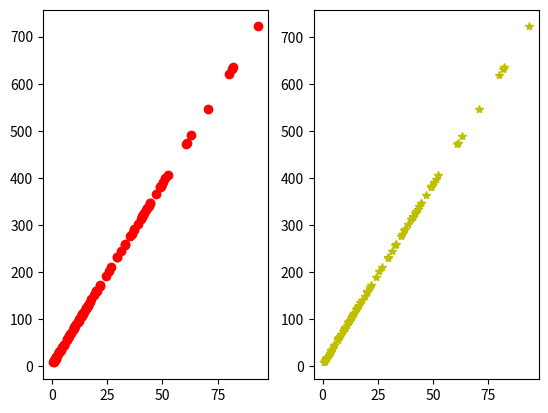

This figure's Python source:
## Linear Regression

# Reorganize Linear Regression in Python mode

###############################
import numpy as np
import random
import matplotlib.pyplot as ply


def inference(w, b, x):  # inference, test, predict, same thing. Run model after training
    #     print(w.shape)

    #     print(x.shape)

    pred_y = (np.dot(w.T, x) + b).reshape(-1, x.shape[1])
    # print(pred_y)
    #     print(pred_y.shape)
    return pred_y


def eval_loss(w, b, x_train, gt_y_train):
    # avg_loss = 0.0
    # print('len_y:{0}'.format(gt_y_train.shape[1]))
    avg_loss = 0.5 * np.sum((np.dot(w.T, x_train) + b - gt_y_train) ** 2) / gt_y_train.shape[1]

    return avg_loss


def gradient(pred_y, gt_y, x):
    # print(gt_y.shape)
    diff = pred_y - gt_y #(1, 50)
    # print(x.shape)

    dw = np.sum(diff * x, 1)
    # print(dw)
    db = np.sum(diff)

    return dw, db


def cal_step_gradient(batch_x_train, batch_gt_y_train, w, b, lr):
    # avg_dw, avg_db = 0, 0
    batch_size = batch_x_train.shape[1]
    # print(bat)

    pred_y = inference(w, b, batch_x_train)

    dw, db = gradient(pred_y, batch_gt_y_train, batch_x_train)

    avg_dw = dw / batch_size
    avg_db = db / batch_size
    print(avg_dw)
    w -= lr * avg_dw
    b -= lr * avg_db

    return w, b
    # for i in range(batch_size):
    #     pred_y = inference(w, b, batch_x_list[i])	# get label data
    #     dw, db = gradient(pred_y, batch_gt_y_list[i], batch_x_list[i])
    #     avg_dw += dw
    #     avg_db += db
    # avg_dw /= batch_size
    # avg_db /= batch_size
    # w -= lr * avg_dw
    # b -= lr * avg_db
    # return w, b


def train(x_train, gt_y_train, batch_size, lr, max_iter):
    w = np.zeros((x_train.shape[0], 1))
    b = np.zeros((x_train.shape[0], 1))
    # print(w.shape)
    # print(w)
    # num_samples = x_train.shape[1]

    for i in range(max_iter):
        batch_idxs = np.random.choice(x_train.shape[1], batch_size)
        # print(batch_idxs)
        batch_x = x_train[:, batch_idxs].reshape(-1, batch_size)
        batch_y = gt_y_train[:, batch_idxs].reshape(-1, batch_size)
        # print(batch_y)

        w, b = cal_step_gradient(batch_x, batch_y, w, b, lr)
        print('w:{0}, b:{1}'.format(w, b))
        print('loss is {0}'.format(eval_loss(w, b, x_train, gt_y_train)))
    return w, b


def gen_sample_data():
    w = random.randint(0, 10) + random.random()  # for noise random.random[0, 1)
    b = random.randint(0, 5) + random.random()
    print('w_normal:{0}, b_normal:{1}'.format(w,b))
    num_samples = 100
    x_list = []
    y_list = []
    for i in range(num_samples):
        x = random.randint(0, 100) * random.random()
        y = w * x + b + random.random() * random.randint(-1, 1)
        x_list.append(x)
        y_list.append(y)
    return x_list, y_list, w, b


def run():
    x_list, y_list, w, b = gen_sample_data()

    x_train = (np.array(x_list)).reshape(-1, 100)
    y_train = (np.array(y_list)).reshape(-1, 100)
    fig, (ax, ax2) = ply.subplots(1, 2)
    ax.plot(x_train, y_train, 'ro')
    # ply.show()

    lr = 0.001
    max_iter = 10000
    #     print(x_train.shape)
    w, b = train(x_train, y_train, 50, lr, max_iter)
    pred_y = inference(w, b, x_train)

    # y_prid = []
    # for i in range(len(x_list)):
    #     y = inference(w, b, x_list[i])
    #     y_prid.append(y)

    # y_prid = w * x_list + b
    # fig, ax2 = ply.subplots(1, 2)
    # print(x_train)
    # print(pred_y)
    # print(y_train)
    ax2.plot(x_train, pred_y, 'y*')
    ply.show()


if __name__ == '__main__':
    run()
